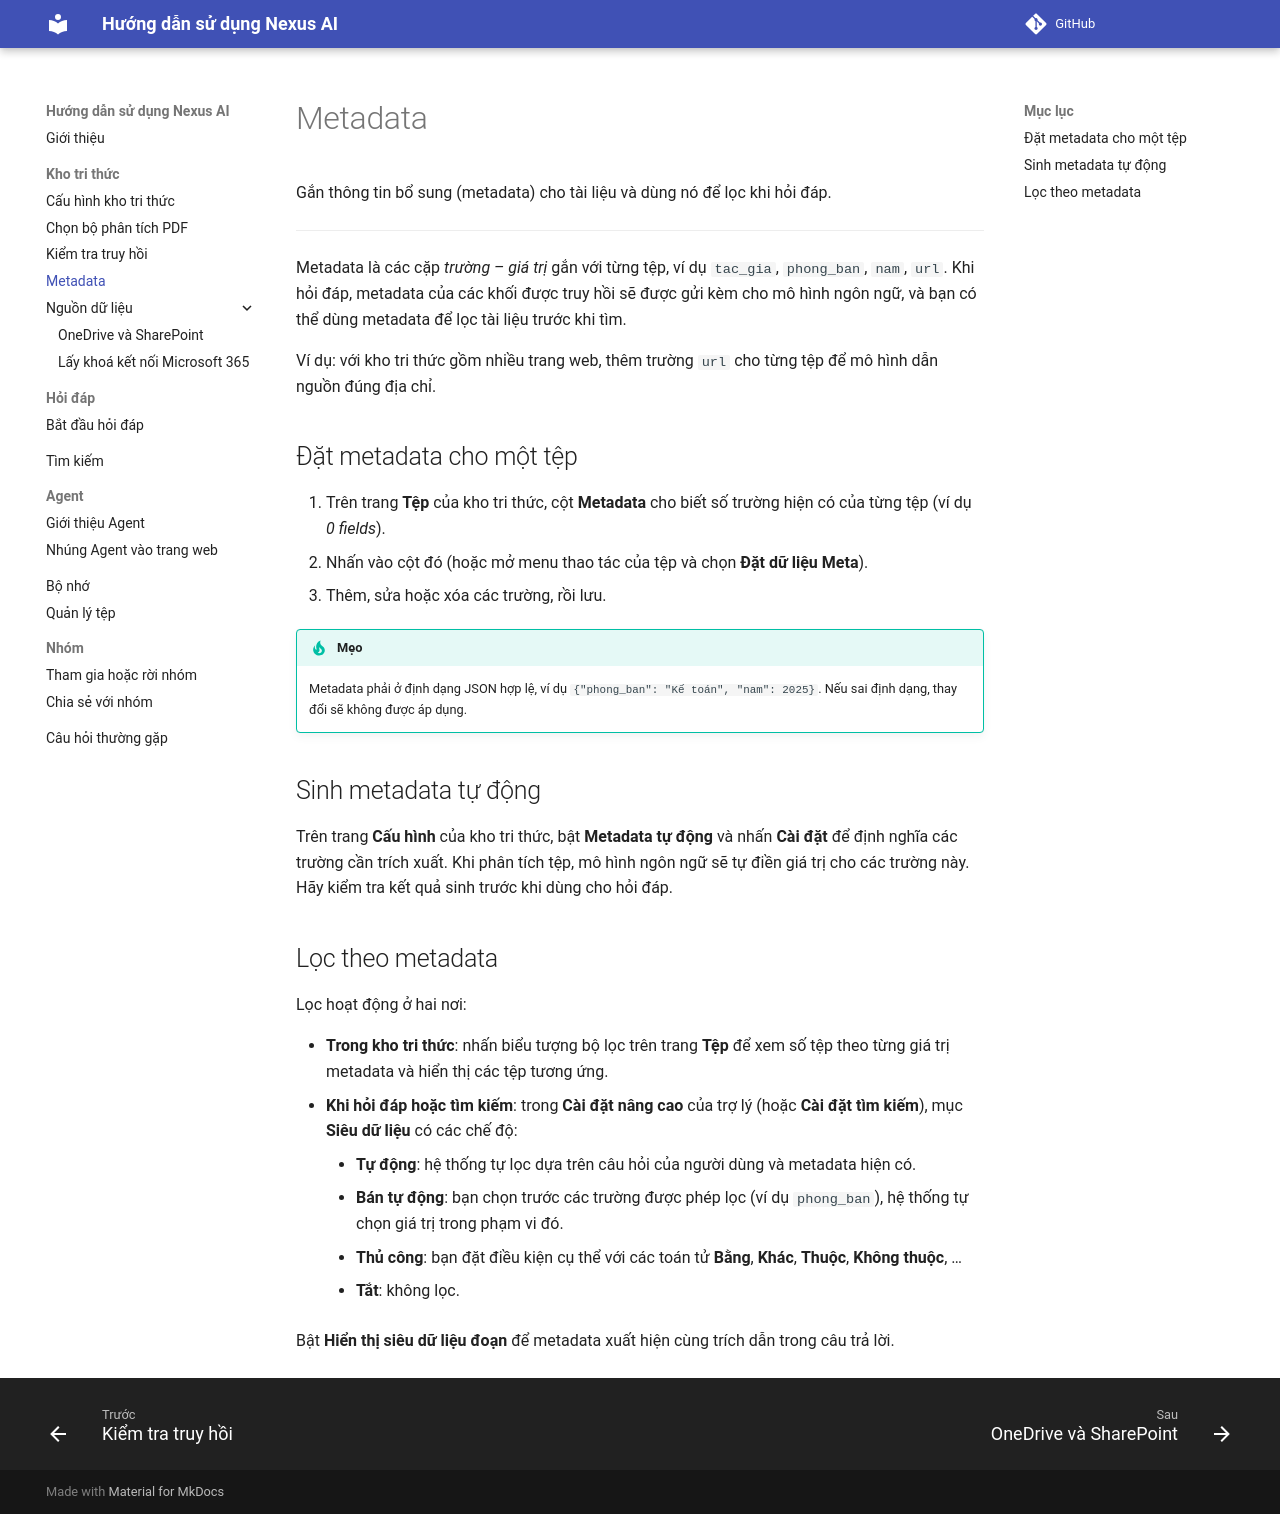

repository: dale-lee/nexus-ai-docs · page: kho-tri-thuc/metadata/index.html · generator: mkdocs

<!-- upstream: docs/guides/dataset/set_metadata.md, docs/guides/dataset/manage_metadata.md @ 91f7edf -->

# Metadata

Gắn thông tin bổ sung (metadata) cho tài liệu và dùng nó để lọc khi hỏi đáp.

---

Metadata là các cặp *trường – giá trị* gắn với từng tệp, ví dụ `tac_gia`, `phong_ban`, `nam`, `url`. Khi hỏi đáp, metadata của các khối được truy hồi sẽ được gửi kèm cho mô hình ngôn ngữ, và bạn có thể dùng metadata để lọc tài liệu trước khi tìm.

Ví dụ: với kho tri thức gồm nhiều trang web, thêm trường `url` cho từng tệp để mô hình dẫn nguồn đúng địa chỉ.

## Đặt metadata cho một tệp

1. Trên trang **Tệp** của kho tri thức, cột **Metadata** cho biết số trường hiện có của từng tệp (ví dụ *0 fields*).
2. Nhấn vào cột đó (hoặc mở menu thao tác của tệp và chọn **Đặt dữ liệu Meta**).
3. Thêm, sửa hoặc xóa các trường, rồi lưu.

!!! tip "Mẹo"
    Metadata phải ở định dạng JSON hợp lệ, ví dụ `{"phong_ban": "Kế toán", "nam": 2025}`. Nếu sai định dạng, thay đổi sẽ không được áp dụng.

## Sinh metadata tự động

Trên trang **Cấu hình** của kho tri thức, bật **Metadata tự động** và nhấn **Cài đặt** để định nghĩa các trường cần trích xuất. Khi phân tích tệp, mô hình ngôn ngữ sẽ tự điền giá trị cho các trường này. Hãy kiểm tra kết quả sinh trước khi dùng cho hỏi đáp.

## Lọc theo metadata

Lọc hoạt động ở hai nơi:

- **Trong kho tri thức**: nhấn biểu tượng bộ lọc trên trang **Tệp** để xem số tệp theo từng giá trị metadata và hiển thị các tệp tương ứng.
- **Khi hỏi đáp hoặc tìm kiếm**: trong **Cài đặt nâng cao** của trợ lý (hoặc **Cài đặt tìm kiếm**), mục **Siêu dữ liệu** có các chế độ:
    - **Tự động**: hệ thống tự lọc dựa trên câu hỏi của người dùng và metadata hiện có.
    - **Bán tự động**: bạn chọn trước các trường được phép lọc (ví dụ `phong_ban`), hệ thống tự chọn giá trị trong phạm vi đó.
    - **Thủ công**: bạn đặt điều kiện cụ thể với các toán tử **Bằng**, **Khác**, **Thuộc**, **Không thuộc**, …
    - **Tắt**: không lọc.

Bật **Hiển thị siêu dữ liệu đoạn** để metadata xuất hiện cùng trích dẫn trong câu trả lời.
